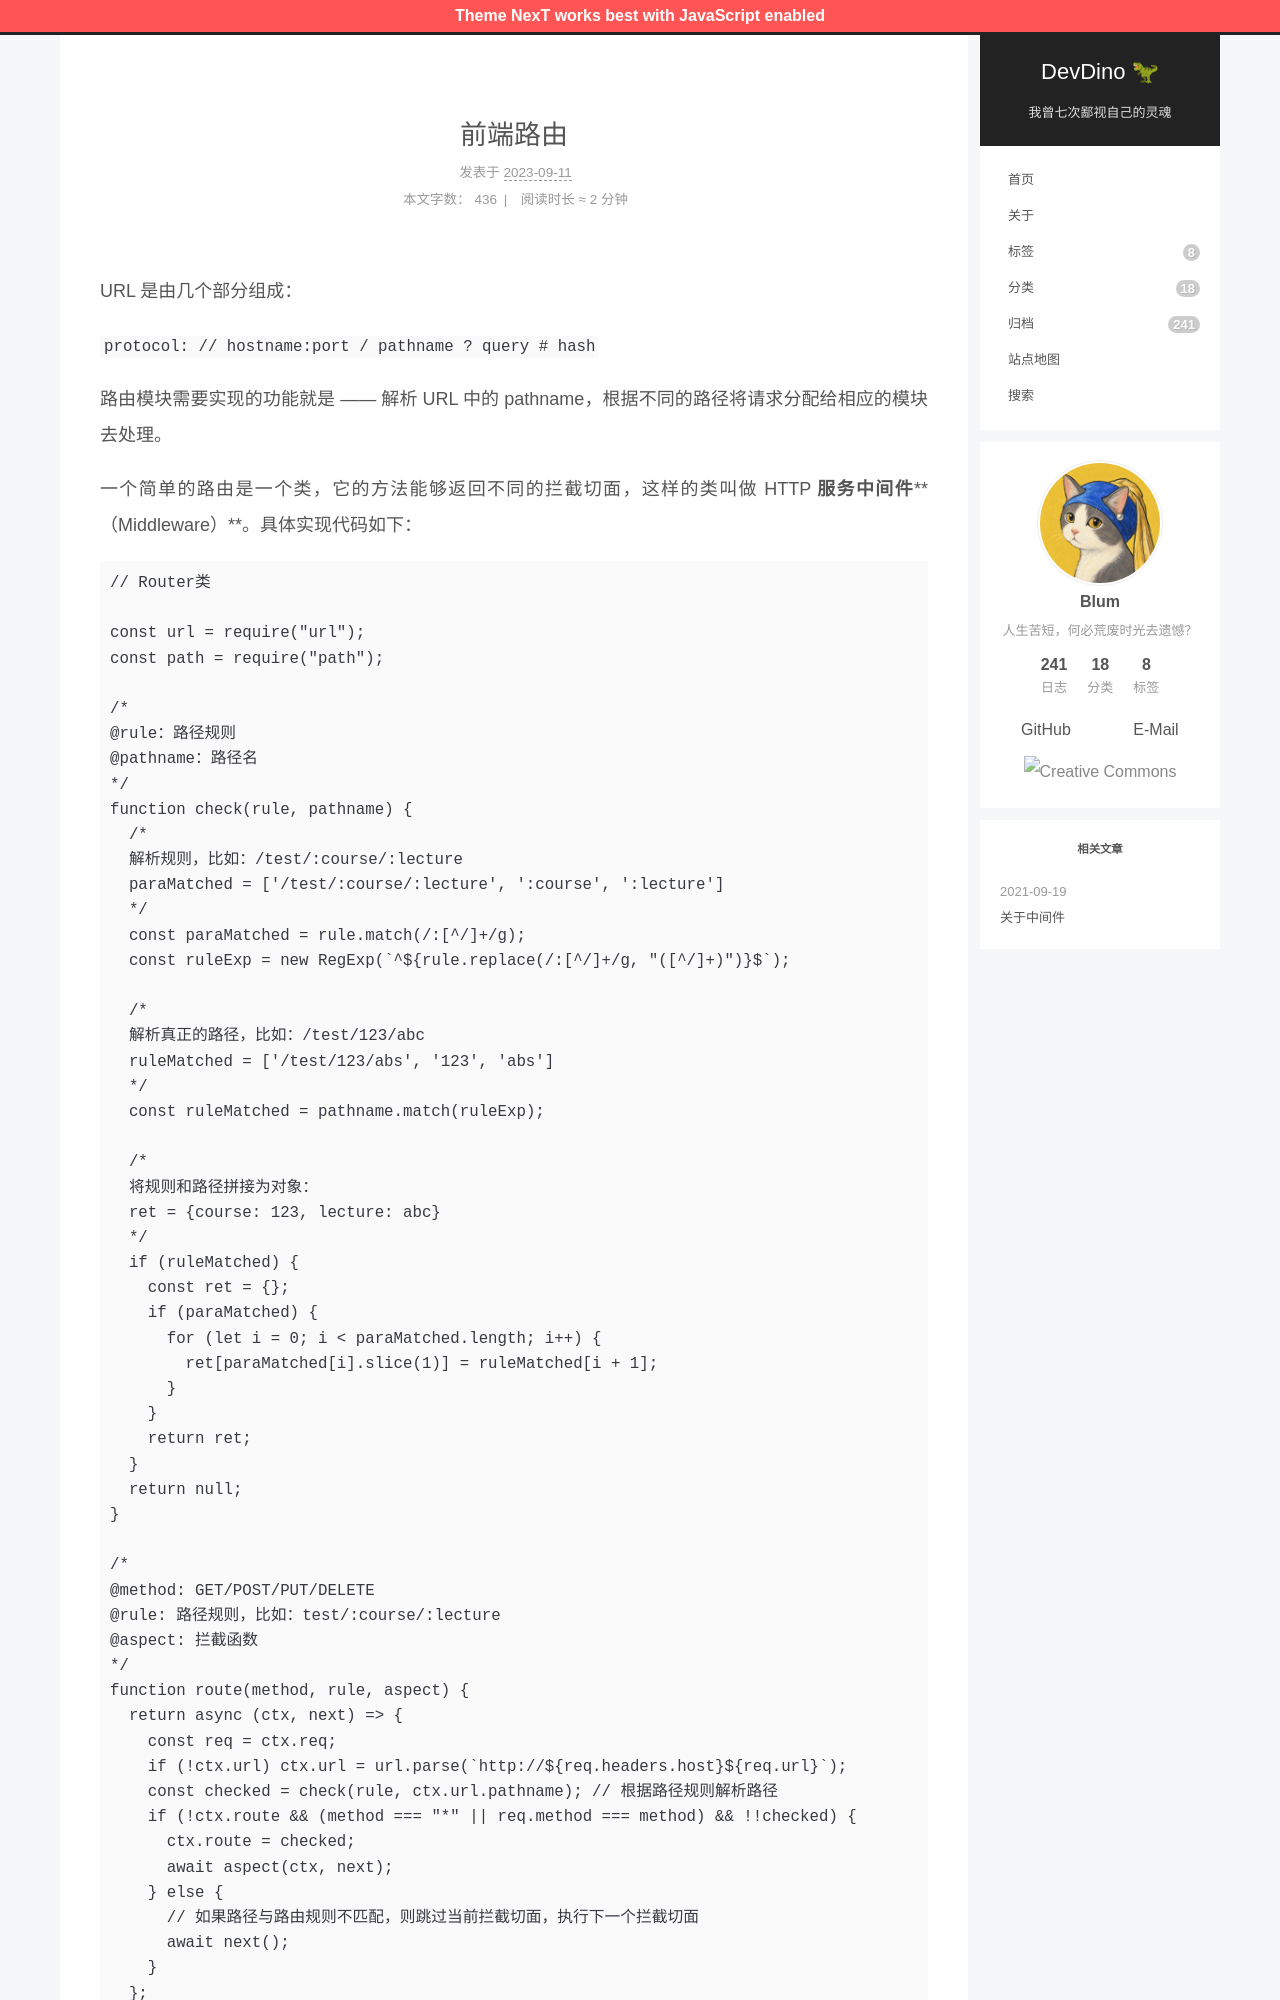

repository: afetmin/blog · page: 前端路由/index.html · generator: jekyll

---
title: 前端路由
date: 2023-09-11 06:38:36
categories: js
---

URL 是由几个部分组成：

`protocol: // hostname:port / pathname ? query # hash`

路由模块需要实现的功能就是 —— 解析 URL 中的 pathname，根据不同的路径将请求分配给相应的模块去处理。

一个简单的路由是一个类，它的方法能够返回不同的拦截切面，这样的类叫做 HTTP **服务中间件****（Middleware）**。具体实现代码如下：

```js
// Router类

const url = require("url");
const path = require("path");

/*
@rule：路径规则
@pathname：路径名
*/
function check(rule, pathname) {
  /* 
  解析规则，比如：/test/:course/:lecture
  paraMatched = ['/test/:course/:lecture', ':course', ':lecture']
  */
  const paraMatched = rule.match(/:[^/]+/g);
  const ruleExp = new RegExp(`^${rule.replace(/:[^/]+/g, "([^/]+)")}$`);

  /*
  解析真正的路径，比如：/test/123/abc
  ruleMatched = ['/test/123/abs', '123', 'abs']
  */
  const ruleMatched = pathname.match(ruleExp);

  /*
  将规则和路径拼接为对象：
  ret = {course: 123, lecture: abc}
  */
  if (ruleMatched) {
    const ret = {};
    if (paraMatched) {
      for (let i = 0; i < paraMatched.length; i++) {
        ret[paraMatched[i].slice(1)] = ruleMatched[i + 1];
      }
    }
    return ret;
  }
  return null;
}
